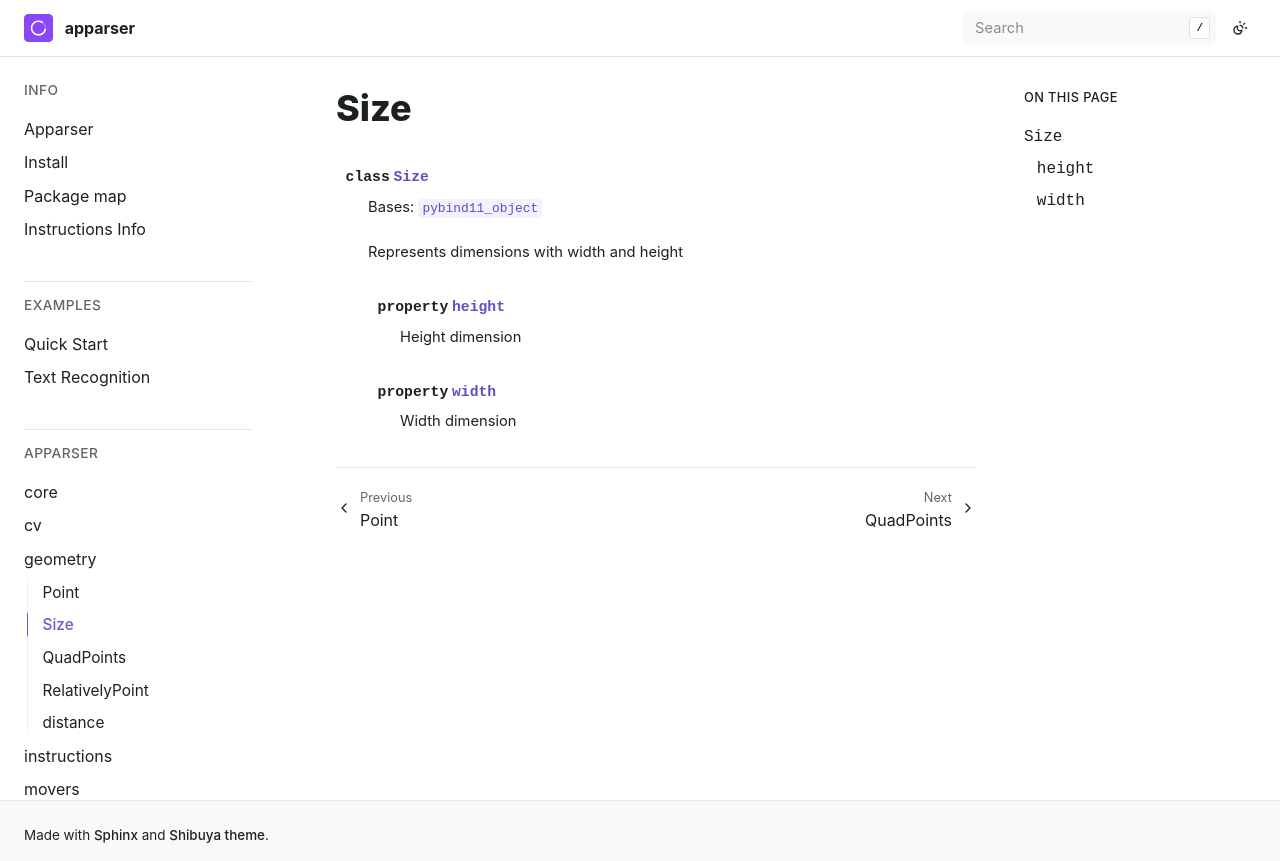

repository: apparser-development/apparser · page: api/geometry/Size.html · generator: sphinx

Size
====

.. currentmodule:: apparser.geometry

.. autoclass:: Size
   :members:
   :undoc-members:
   :show-inheritance:
   :member-order: bysource
